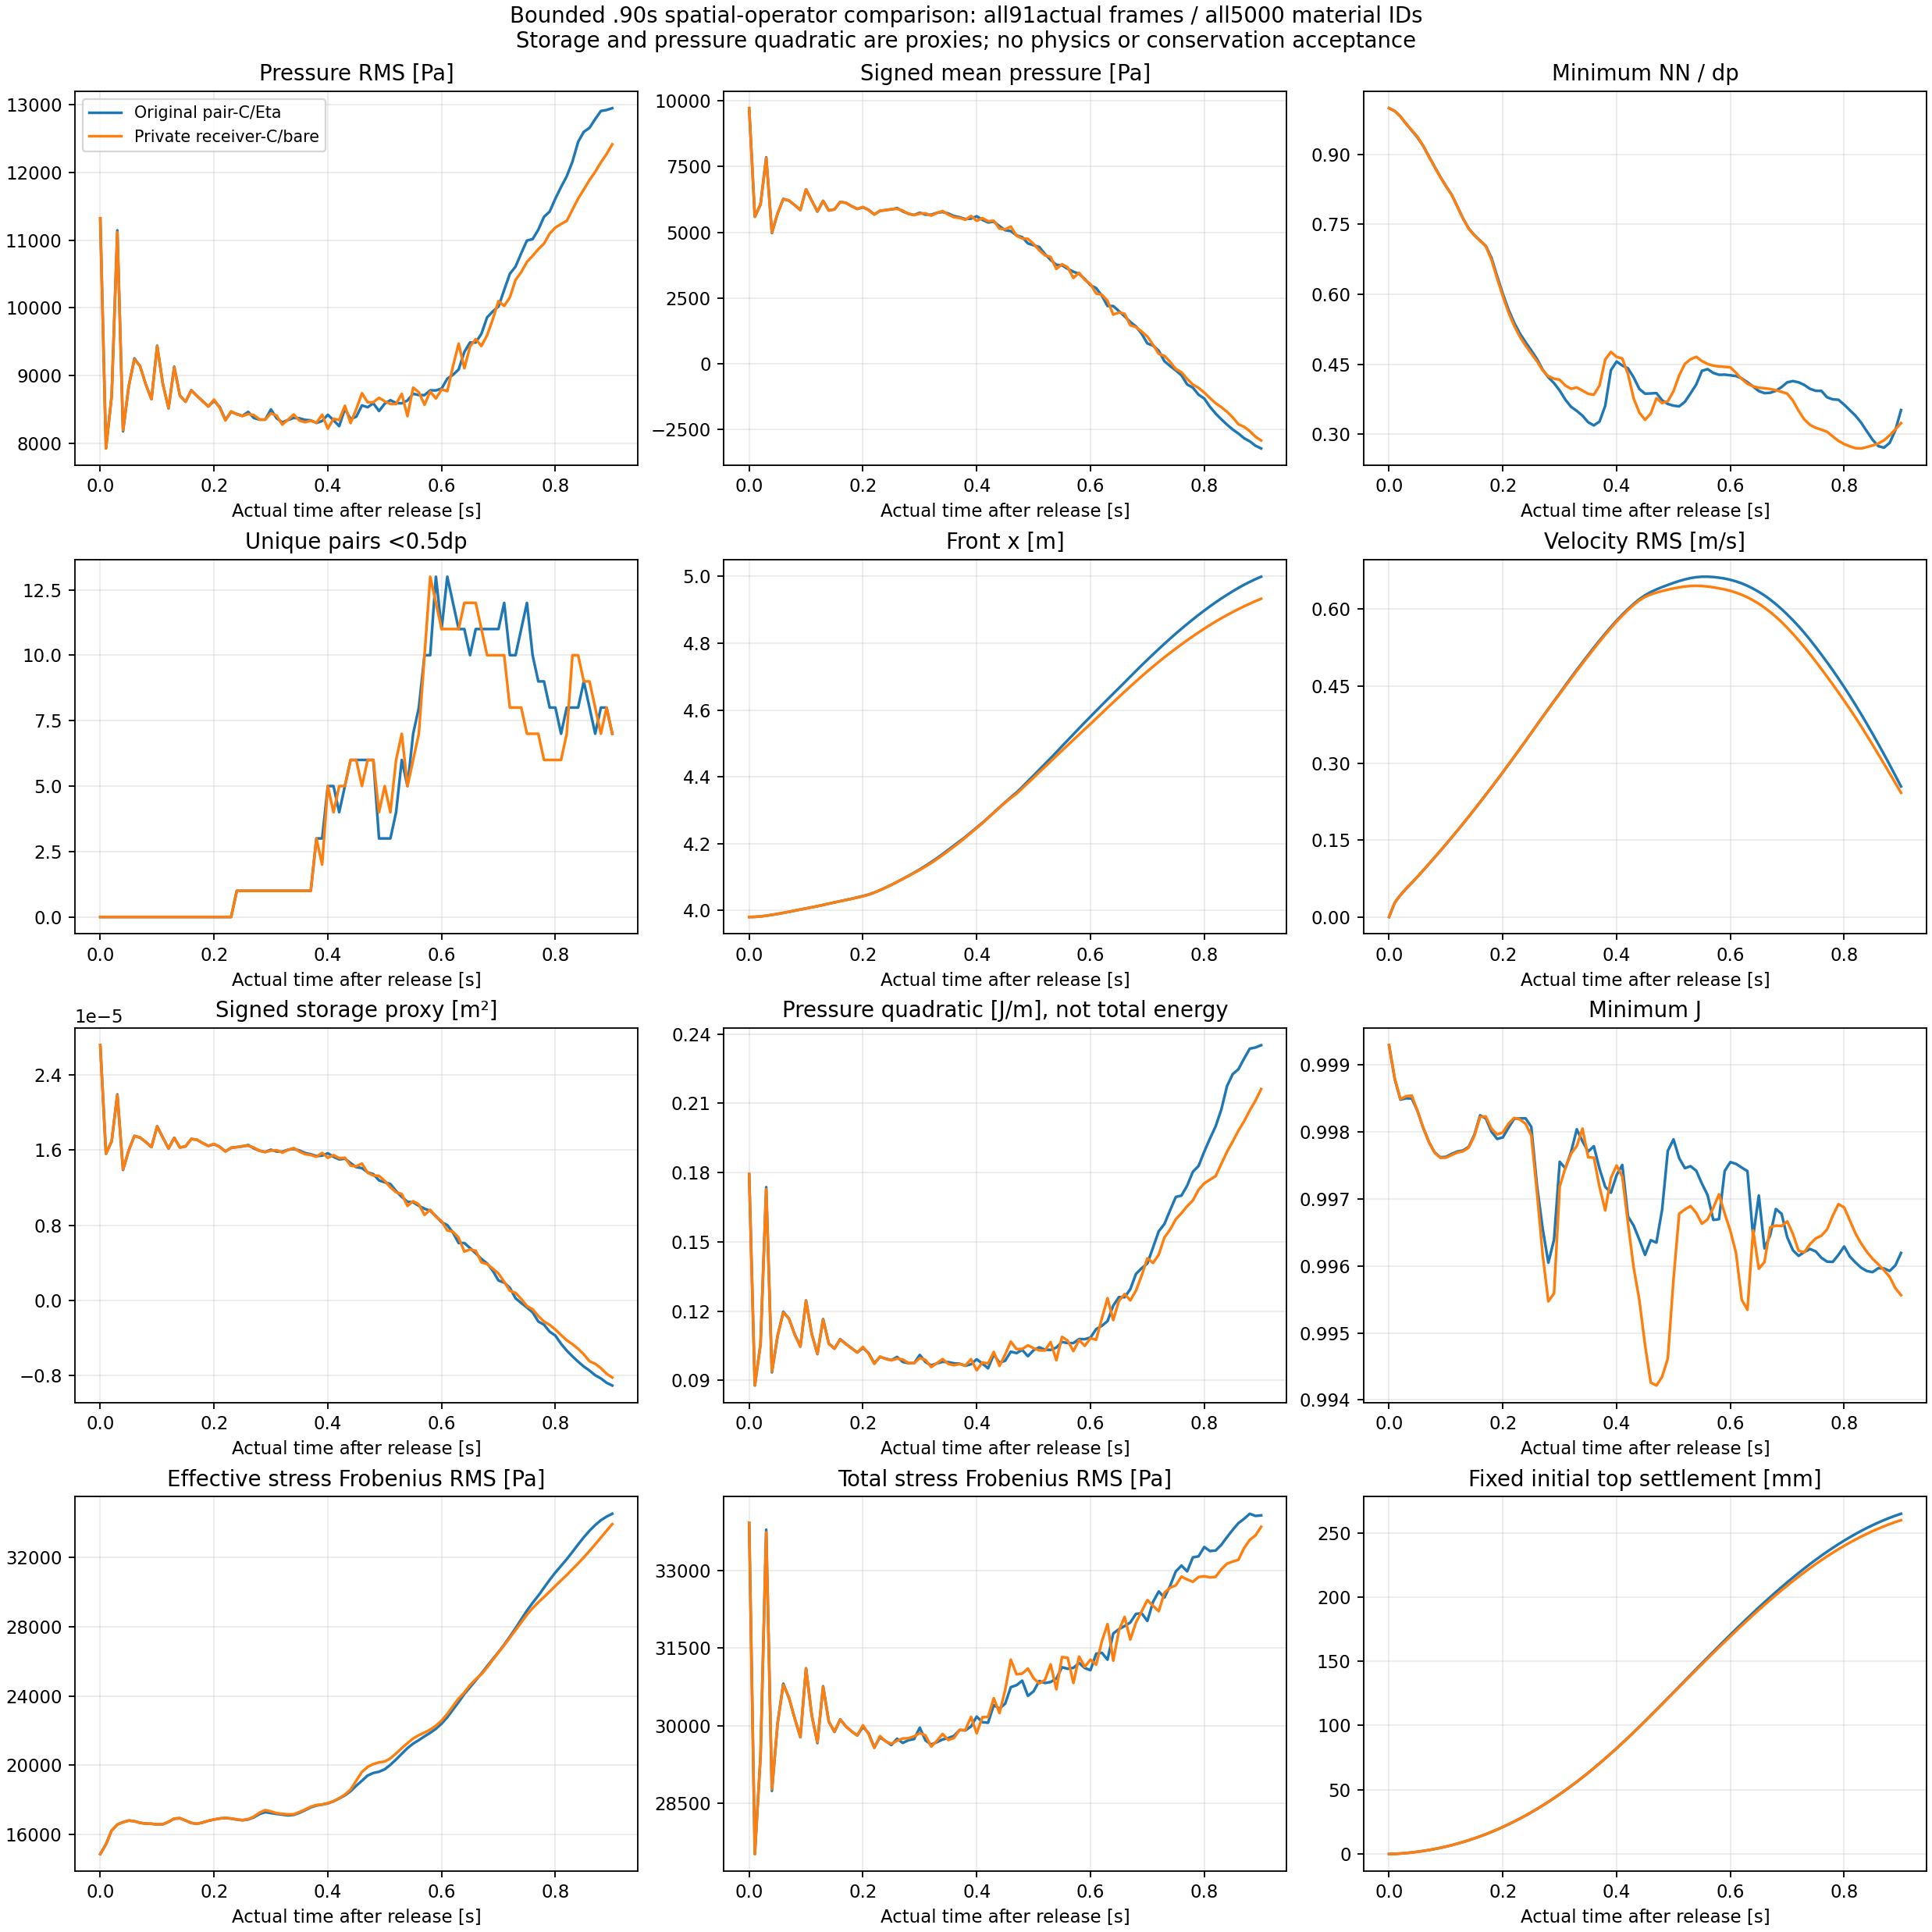

Data behind this chart, as committed beside it:
case, part, completed_step, actual_time_s, tau_s, signed_dterror_s, cohort, count, p_Pa_min, p_Pa_max, p_Pa_mean, p_Pa_RMS, p_Pa_q05, p_Pa_q50, p_Pa_q95, native_p_minus_fixedP0_Pa_min, native_p_minus_fixedP0_Pa_max, native_p_minus_fixedP0_Pa_mean, native_p_minus_fixedP0_Pa_RMS, native_p_minus_fixedP0_Pa_q05, native_p_minus_fixedP0_Pa_q50, native_p_minus_fixedP0_Pa_q95, NN_over_dp_min, NN_over_dp_max
Original pair-C/Eta, 0, 2000001, 10, 4.999999999810711e-06, -3.88974429064071e-06, all, 5000, -31.42, 19666, 9718, 11324, 804.5, 9651, 18776, -19424, 242.6, -92.03, 1142, -183.5, 36.35, 136.6, 0.9992, 1
Original pair-C/Eta, 0, 2000001, 10, 4.999999999810711e-06, -3.88974429064071e-06, fixed_initial_top, 100, -31.42, 0.0, -0.3299, 3.146, 0.0, 0.0, 0.0, -227.6, -196.2, -196.5, 196.6, -196.2, -196.2, -196.2, 1, 1
Original pair-C/Eta, 0, 2000001, 10, 4.999999999810711e-06, -3.88974429064071e-06, fixed_initial_bottom, 100, 0.0, 19666, 19347, 19445, 19559, 19561, 19562, -19424, 242.6, -77.3, 1955, 135.7, 137.4, 138.1, 0.9994, 0.9995
Original pair-C/Eta, 0, 2000001, 10, 4.999999999810711e-06, -3.88974429064071e-06, current_near_bed, 400, 0.0, 19666, 18764, 18864, 18381, 18777, 19562, -19424, 242.6, -71.62, 1896, 134.7, 136.8, 138.1, 0.9992, 0.9995
Original pair-C/Eta, 0, 2000001, 10, 4.999999999810711e-06, -3.88974429064071e-06, current_FS23, 149, -31.42, 0.0, -0.2214, 2.577, 0.0, 0.0, 0.0, -19424, -196.2, -3423, 6564, -16520, -196.2, -196.2, 0.9992, 1
Original pair-C/Eta, 0, 2000001, 10, 4.999999999810711e-06, -3.88974429064071e-06, current_nonFS_away_left_bed, 4275, 367.8, 18077, 9222, 10581, 1210, 9251, 17202, -1574, 222.6, 0.4133, 139.5, -173.3, 27.47, 132.4, 0.9992, 1
Private receiver-C/bare, 0, 2000001, 10, 4.999999999810711e-06, -3.88974429064071e-06, all, 5000, -43.96, 19676, 9719, 11326, 804.8, 9651, 18776, -19424, 252.6, -90.65, 1141, -183.4, 36.45, 136.7, 0.9992, 1
Private receiver-C/bare, 0, 2000001, 10, 4.999999999810711e-06, -3.88974429064071e-06, fixed_initial_top, 100, -43.96, 0.0, -0.4816, 4.416, 0.0, 0.0, 0.0, -240.2, -196.2, -196.7, 196.7, -196.2, -196.2, -196.2, 1, 1
Private receiver-C/bare, 0, 2000001, 10, 4.999999999810711e-06, -3.88974429064071e-06, fixed_initial_bottom, 100, 0.0, 19676, 19349, 19447, 19559, 19561, 19562, -19424, 252.6, -74.69, 1953, 135.7, 137.4, 138.1, 0.9994, 0.9995
Private receiver-C/bare, 0, 2000001, 10, 4.999999999810711e-06, -3.88974429064071e-06, current_near_bed, 400, 0.0, 19676, 18766, 18866, 18381, 18777, 19562, -19424, 252.6, -69.3, 1895, 134.7, 136.8, 138.1, 0.9992, 0.9995
Private receiver-C/bare, 0, 2000001, 10, 4.999999999810711e-06, -3.88974429064071e-06, current_FS23, 149, -43.96, 0.0, -0.3232, 3.618, 0.0, 0.0, 0.0, -19424, -196.2, -3423, 6564, -16520, -196.2, -196.2, 0.9992, 1
Private receiver-C/bare, 0, 2000001, 10, 4.999999999810711e-06, -3.88974429064071e-06, current_nonFS_away_left_bed, 4275, 371.9, 18089, 9223, 10583, 1210, 9251, 17202, -1427, 235, 1.804, 133.3, -173.3, 27.47, 132.4, 0.9992, 1
Original pair-C/Eta, 1, 2002001, 10.01, 0.01, -3.884820873955636e-06, all, 5000, -6798, 22062, 5589, 7925, -938.6, 4349, 16583, -22870, 2638, -4221, 6017, -12283, -3918, 1597, 0.9931, 1
Original pair-C/Eta, 1, 2002001, 10.01, 0.01, -3.884820873955636e-06, fixed_initial_top, 100, -837.1, -191.9, -512.7, 556.2, -830, -510.6, -212.2, -1033, -388.1, -708.9, 741, -1026, -706.8, -408.4, 1, 1
Original pair-C/Eta, 1, 2002001, 10.01, 0.01, -3.884820873955636e-06, fixed_initial_bottom, 100, -1453, 22062, 14165, 14905, 6260, 13346, 21893, -20877, 2638, -5259, 7013, -13164, -6078, 2469, 0.9931, 0.9998
Original pair-C/Eta, 1, 2002001, 10.01, 0.01, -3.884820873955636e-06, current_near_bed, 400, -3053, 22062, 13377, 14257, 4515, 12641, 21215, -21300, 2638, -5458, 7333, -14134, -6204, 2462, 0.9931, 0.9998
Original pair-C/Eta, 1, 2002001, 10.01, 0.01, -3.884820873955636e-06, current_FS23, 149, -6798, -191.9, -1275, 2023, -5384, -651.5, -214.3, -22870, -388.1, -4697, 8439, -21464, -909.8, -410.5, 0.9931, 1
Original pair-C/Eta, 1, 2002001, 10.01, 0.01, -3.884820873955636e-06, current_nonFS_away_left_bed, 4275, -6273, 20288, 4880, 6933, -875, 3785, 14603, -22452, 2433, -4342, 5926, -11819, -4059, 1113, 0.9986, 1
Private receiver-C/bare, 1, 2002001, 10.01, 0.01, -3.884914200835843e-06, all, 5000, -6672, 22031, 5592, 7923, -942.1, 4352, 16551, -22731, 2608, -4218, 6008, -12295, -3889, 1563, 0.9931, 1
Private receiver-C/bare, 1, 2002001, 10.01, 0.01, -3.884914200835843e-06, fixed_initial_top, 100, -842.9, -173.5, -513.8, 559.6, -836.8, -509.2, -194.2, -1039, -369.7, -710, 743.8, -1033, -705.4, -390.4, 1, 1
Private receiver-C/bare, 1, 2002001, 10.01, 0.01, -3.884914200835843e-06, fixed_initial_bottom, 100, -1060, 22031, 14175, 14903, 6243, 13348, 21857, -20484, 2608, -5249, 6980, -13181, -6076, 2433, 0.9931, 0.9998
Private receiver-C/bare, 1, 2002001, 10.01, 0.01, -3.884914200835843e-06, current_near_bed, 400, -2871, 22031, 13384, 14256, 4489, 12653, 21184, -21118, 2608, -5451, 7312, -14158, -6190, 2427, 0.9931, 0.9998
Private receiver-C/bare, 1, 2002001, 10.01, 0.01, -3.884914200835843e-06, current_FS23, 149, -6672, -173.5, -1260, 1991, -5303, -660, -196.4, -22731, -369.7, -4682, 8397, -21337, -911.3, -392.6, 0.9931, 1
Private receiver-C/bare, 1, 2002001, 10.01, 0.01, -3.884914200835843e-06, current_nonFS_away_left_bed, 4275, -6251, 20253, 4883, 6933, -886.5, 3799, 14599, -22426, 2399, -4338, 5919, -11829, -4039, 1078, 0.9986, 1
Original pair-C/Eta, 2, 2004001, 10.02, 0.02, -3.881827910124212e-06, all, 5000, -4555, 20110, 6058, 8694, -1785, 5075, 16944, -21034, 702, -3752, 5361, -12670, -2628, -236.2, 0.9813, 1
Original pair-C/Eta, 2, 2004001, 10.02, 0.02, -3.881827910124212e-06, fixed_initial_top, 100, -2953, 0.0, -1629, 1857, -2924, -1558, 0.0, -3149, -196.2, -1825, 2031, -3120, -1754, -196.2, 0.9998, 1
Original pair-C/Eta, 2, 2004001, 10.02, 0.02, -3.881827910124212e-06, fixed_initial_bottom, 100, -597.1, 20110, 16228, 16729, 7698, 17603, 19961, -20021, 686.2, -3195, 5167, -11726, -1821, 536.8, 0.9813, 0.9999
Original pair-C/Eta, 2, 2004001, 10.02, 0.02, -3.881827910124212e-06, current_near_bed, 400, -1731, 20110, 15442, 16041, 5020, 16922, 19395, -20021, 702, -3394, 5482, -13786, -1872, 535, 0.9813, 0.9999
Original pair-C/Eta, 2, 2004001, 10.02, 0.02, -3.881827910124212e-06, current_FS23, 149, -4555, 0.0, -1748, 2187, -4184, -1541, 0.0, -21034, -196.2, -5170, 8132, -19939, -2442, -290.2, 0.9886, 1
Original pair-C/Eta, 2, 2004001, 10.02, 0.02, -3.881827910124212e-06, current_nonFS_away_left_bed, 4275, -4352, 18363, 5327, 7714, -1718, 4422, 15165, -20565, 508.6, -3895, 5371, -12503, -2696, -562.7, 0.9951, 1
Private receiver-C/bare, 2, 2004001, 10.02, 0.02, -3.8819214364174825e-06, all, 5000, -4467, 20058, 6062, 8698, -1787, 5073, 16972, -20910, 649.9, -3748, 5357, -12673, -2613, -266.5, 0.9813, 1
Private receiver-C/bare, 2, 2004001, 10.02, 0.02, -3.8819214364174825e-06, fixed_initial_top, 100, -2941, 0.0, -1626, 1850, -2912, -1548, -12.1, -3137, -196.2, -1822, 2024, -3108, -1744, -208.3, 0.9998, 1
Private receiver-C/bare, 2, 2004001, 10.02, 0.02, -3.8819214364174825e-06, fixed_initial_bottom, 100, -59.9, 20058, 16242, 16734, 7677, 17629, 19914, -19484, 634.1, -3182, 5132, -11747, -1795, 490.5, 0.9813, 0.9999
Private receiver-C/bare, 2, 2004001, 10.02, 0.02, -3.8819214364174825e-06, current_near_bed, 400, -1587, 20058, 15452, 16046, 4990, 16968, 19366, -19833, 649.9, -3384, 5462, -13790, -1853, 488.7, 0.9813, 0.9999
Private receiver-C/bare, 2, 2004001, 10.02, 0.02, -3.8819214364174825e-06, current_FS23, 149, -4467, 0.0, -1729, 2165, -4172, -1533, 0.0, -20910, -196.2, -5151, 8092, -19765, -2433, -330.4, 0.9892, 1
Private receiver-C/bare, 2, 2004001, 10.02, 0.02, -3.8819214364174825e-06, current_nonFS_away_left_bed, 4275, -4331, 18316, 5332, 7721, -1722, 4436, 15187, -20564, 461.5, -3889, 5370, -12506, -2678, -589.9, 0.995, 1
Original pair-C/Eta, 3, 2006001, 10.03, 0.03, -3.881824970277046e-06, all, 5000, -4170, 25315, 7850, 11146, -2618, 6811, 21200, -19969, 5891, -1960, 4755, -10629, -1591, 4139, 0.9657, 1
Original pair-C/Eta, 3, 2006001, 10.03, 0.03, -3.881824970277046e-06, fixed_initial_top, 100, -4170, 0.0, -2826, 3306, -4154, -3885, 0.0, -4367, -196.2, -3023, 3476, -4350, -4081, -196.2, 0.9994, 1
Original pair-C/Eta, 3, 2006001, 10.03, 0.03, -3.881824970277046e-06, fixed_initial_bottom, 100, -138, 25315, 19884, 20583, 7680, 21050, 25199, -19562, 5891, 460, 5341, -11744, 1626, 5775, 0.9657, 1
Original pair-C/Eta, 3, 2006001, 10.03, 0.03, -3.881824970277046e-06, current_near_bed, 400, -762.8, 25315, 19169, 19921, 5096, 20363, 24627, -19562, 5891, 334, 5405, -13481, 1581, 5588, 0.9657, 1
Original pair-C/Eta, 3, 2006001, 10.03, 0.03, -3.881824970277046e-06, current_FS23, 149, -4170, 0.0, -2495, 2963, -4146, -3260, 0.0, -19969, -196.2, -5917, 8145, -19269, -4274, -196.2, 0.9867, 1
Original pair-C/Eta, 3, 2006001, 10.03, 0.03, -3.881824970277046e-06, current_nonFS_away_left_bed, 4275, -3733, 23255, 7182, 10216, -2293, 6110, 19552, -19454, 5401, -2039, 4636, -10376, -1696, 3896, 0.9898, 1
Private receiver-C/bare, 3, 2006001, 10.03, 0.03, -3.88192146037099e-06, all, 5000, -4156, 25236, 7825, 11119, -2634, 6789, 21139, -19877, 5812, -1985, 4758, -10685, -1596, 4070, 0.966, 1
Private receiver-C/bare, 3, 2006001, 10.03, 0.03, -3.88192146037099e-06, fixed_initial_top, 100, -4156, 0.0, -2822, 3299, -4148, -3870, 0.0, -4353, -196.2, -3018, 3468, -4344, -4066, -196.2, 0.9994, 1
Private receiver-C/bare, 3, 2006001, 10.03, 0.03, -3.88192146037099e-06, fixed_initial_bottom, 100, 0.0, 25236, 19843, 20539, 7630, 21007, 25116, -19424, 5812, 419.7, 5315, -11794, 1583, 5693, 0.966, 1
Private receiver-C/bare, 3, 2006001, 10.03, 0.03, -3.88192146037099e-06, current_near_bed, 400, -611.3, 25236, 19130, 19877, 5078, 20336, 24540, -19424, 5812, 294.6, 5379, -13526, 1536, 5514, 0.966, 1
Private receiver-C/bare, 3, 2006001, 10.03, 0.03, -3.88192146037099e-06, current_FS23, 149, -4156, 0.0, -2478, 2952, -4143, -3200, 0.0, -19877, -196.2, -5901, 8120, -19206, -4267, -196.2, 0.9882, 1
Private receiver-C/bare, 3, 2006001, 10.03, 0.03, -3.88192146037099e-06, current_nonFS_away_left_bed, 4275, -3736, 23179, 7156, 10189, -2300, 6086, 19490, -19442, 5325, -2065, 4643, -10423, -1705, 3823, 0.9896, 1
Original pair-C/Eta, 4, 2008001, 10.04, 0.04, -3.881992270769721e-06, all, 5000, -4381, 18063, 4972, 8176, -3001, 3551, 16050, -19425, -494.5, -4838, 5873, -12752, -4090, -1654, 0.9509, 1
Original pair-C/Eta, 4, 2008001, 10.04, 0.04, -3.881992270769721e-06, fixed_initial_top, 100, -4381, -298.3, -3131, 3475, -4359, -4180, -614.4, -4577, -494.5, -3327, 3652, -4555, -4376, -810.6, 0.9987, 1
Original pair-C/Eta, 4, 2008001, 10.04, 0.04, -3.881992270769721e-06, fixed_initial_bottom, 100, 0.0, 18063, 15438, 15954, 5378, 16844, 18048, -19424, -1361, -3986, 5663, -14046, -2579, -1376, 0.9509, 1
Original pair-C/Eta, 4, 2008001, 10.04, 0.04, -3.881992270769721e-06, current_near_bed, 400, -755.8, 18063, 14779, 15341, 3427, 16255, 17745, -19424, -1344, -4056, 5756, -15002, -2591, -1390, 0.9509, 1
Original pair-C/Eta, 4, 2008001, 10.04, 0.04, -3.881992270769721e-06, current_FS23, 149, -4381, 0.0, -2453, 2961, -4344, -2417, -202.2, -19425, -494.5, -5875, 7844, -19012, -4414, -1024, 0.9853, 1
Original pair-C/Eta, 4, 2008001, 10.04, 0.04, -3.881992270769721e-06, current_nonFS_away_left_bed, 4275, -4103, 16408, 4289, 7298, -2916, 2967, 14491, -19070, -1058, -4933, 5901, -12530, -4142, -1751, 0.983, 1
Private receiver-C/bare, 4, 2008001, 10.04, 0.04, -3.882334467261311e-06, all, 5000, -4379, 18106, 4994, 8193, -2984, 3568, 16072, -19424, -552.1, -4816, 5852, -12748, -4082, -1614, 0.9519, 1
Private receiver-C/bare, 4, 2008001, 10.04, 0.04, -3.882334467261311e-06, fixed_initial_top, 100, -4379, -355.9, -3127, 3470, -4358, -4174, -649.5, -4575, -552.1, -3323, 3648, -4554, -4370, -845.7, 0.9987, 1
Private receiver-C/bare, 4, 2008001, 10.04, 0.04, -3.882334467261311e-06, fixed_initial_bottom, 100, 0.0, 18106, 15466, 15981, 5362, 16865, 18088, -19424, -1318, -3958, 5647, -14061, -2559, -1336, 0.9519, 1
Private receiver-C/bare, 4, 2008001, 10.04, 0.04, -3.882334467261311e-06, current_near_bed, 400, -567.6, 18106, 14810, 15369, 3466, 16277, 17788, -19424, -1308, -4025, 5731, -14971, -2575, -1351, 0.9519, 1
Private receiver-C/bare, 4, 2008001, 10.04, 0.04, -3.882334467261311e-06, current_FS23, 149, -4379, 0.0, -2440, 2952, -4340, -2425, -140, -19424, -552.1, -5862, 7818, -18811, -4405, -1010, 0.9869, 1
Private receiver-C/bare, 4, 2008001, 10.04, 0.04, -3.882334467261311e-06, current_nonFS_away_left_bed, 4275, -4100, 16449, 4312, 7316, -2905, 2973, 14521, -18979, -1019, -4909, 5879, -12505, -4136, -1711, 0.9827, 1
... 1,032 more rows
